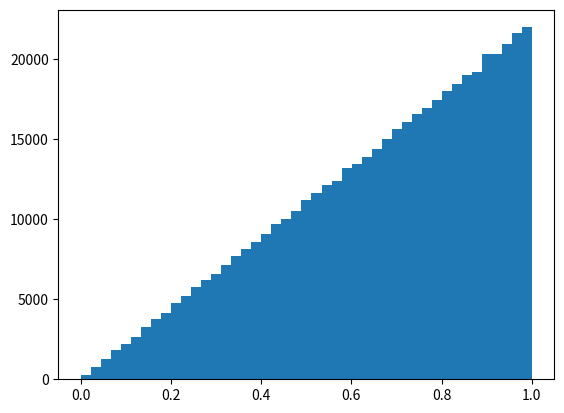

Reproduce this figure in Python.
import numpy as np
import matplotlib.pyplot as plt

N = 500000

def sturges(sample):

    N = len(sample)
    return int(np.ceil(1+3.322*np.log(N)))

l = []
for i in range(N):

    x,y = np.random.uniform(0,1,2)

    if x > y: l.append(x)
    else : l.append(y)

plt.hist(l,bins=sturges(l))
plt.show()